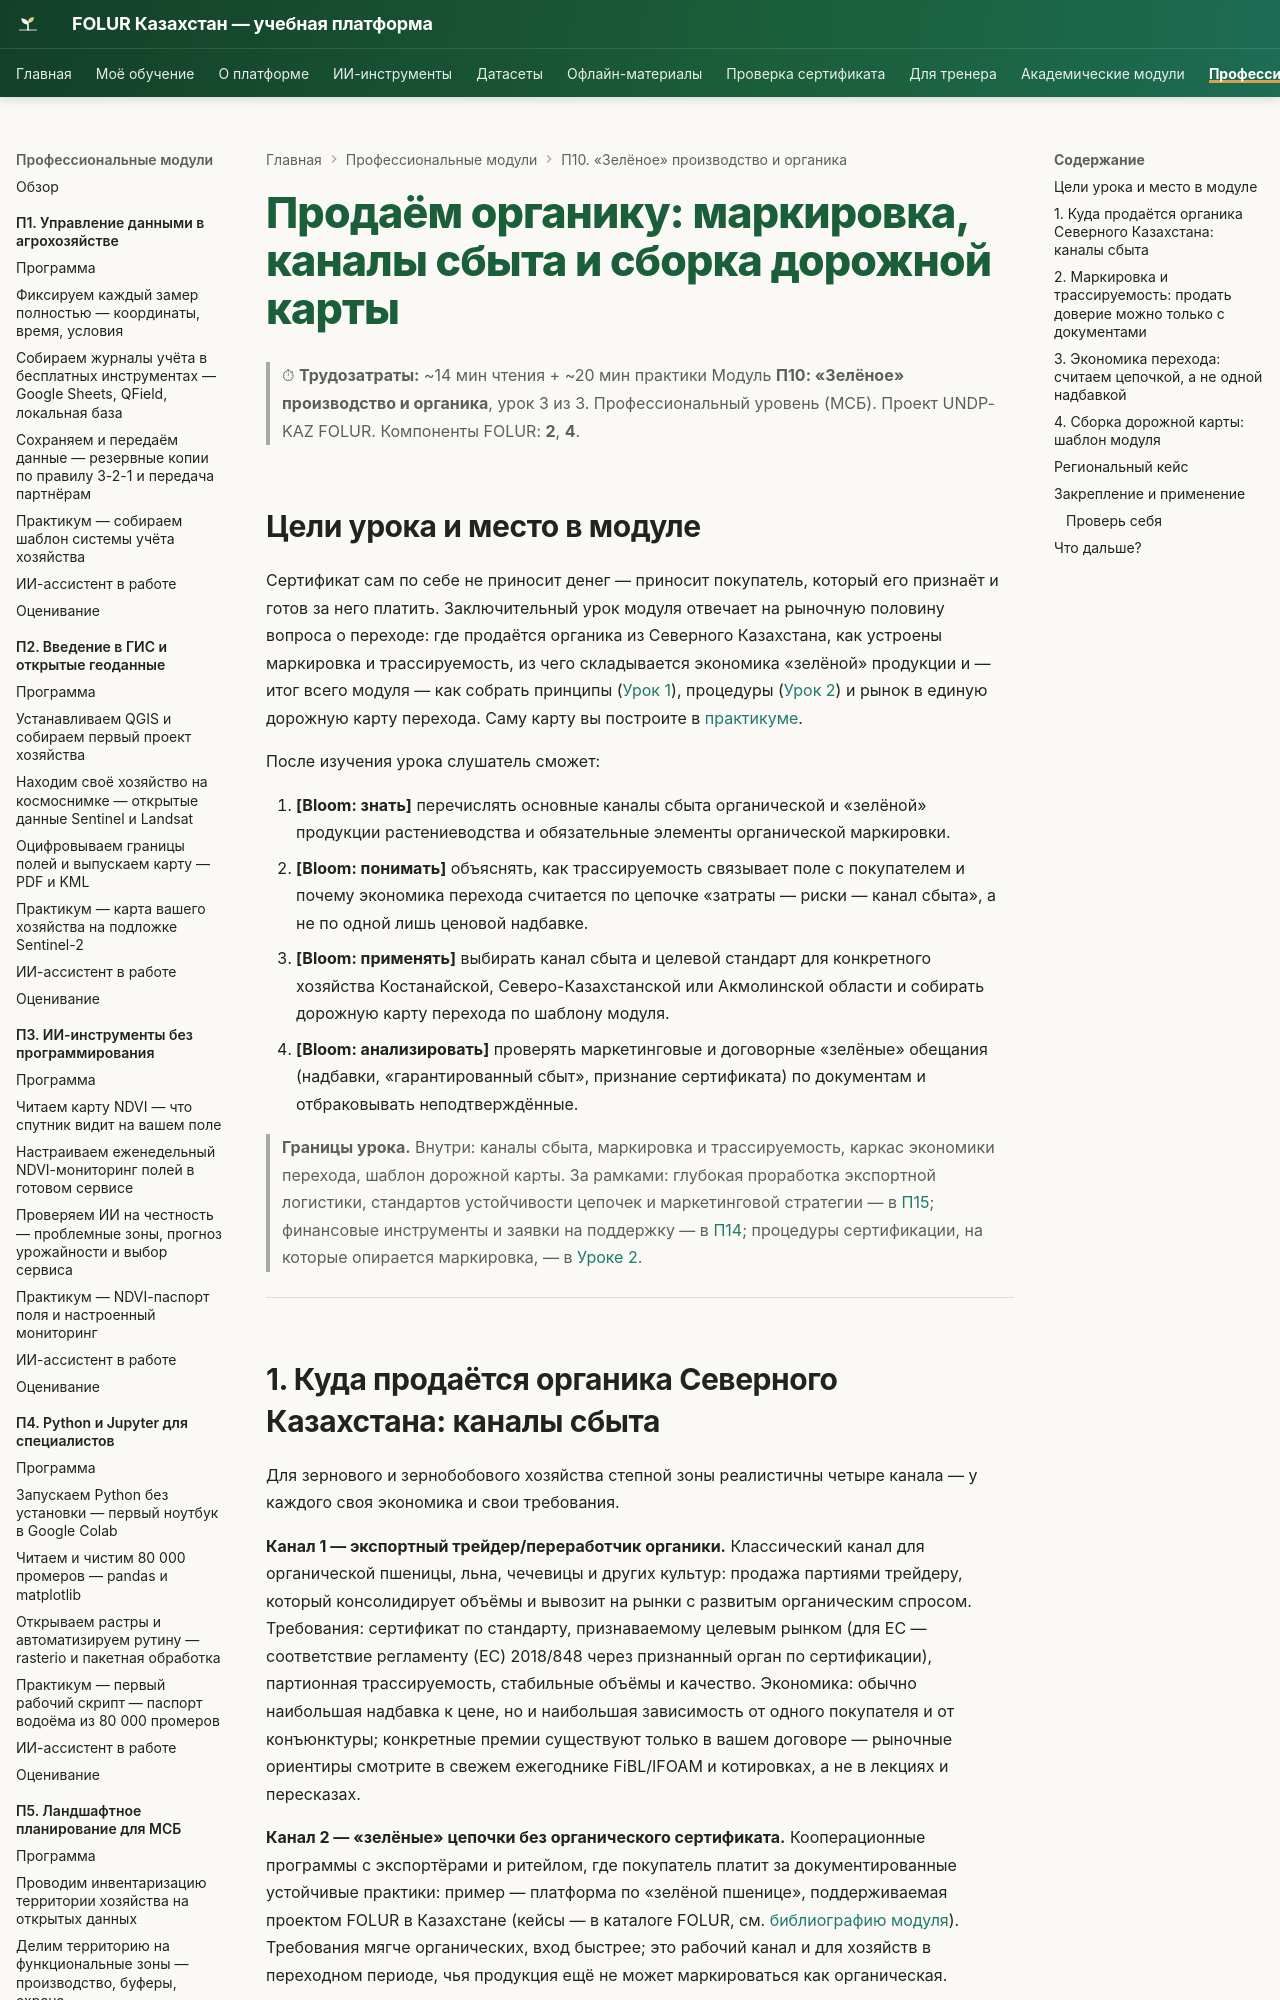

repository: vel5id/undp-kaz-folur · page: modules/p10/lectures/03-rynok-i-dorozhnaya-karta/index.html · generator: mkdocs

# Продаём органику: маркировка, каналы сбыта и сборка дорожной карты

> ⏱ **Трудозатраты:** ~14 мин чтения + ~20 мин практики
> Модуль **П10: «Зелёное» производство и органика**, урок 3 из 3.
> Профессиональный уровень (МСБ). Проект UNDP-KAZ FOLUR. Компоненты FOLUR: **2**, **4**.

## Цели урока и место в модуле

Сертификат сам по себе не приносит денег — приносит покупатель, который его признаёт и готов за него платить. Заключительный урок модуля отвечает на рыночную половину вопроса о переходе: где продаётся органика из Северного Казахстана, как устроены маркировка и трассируемость, из чего складывается экономика «зелёной» продукции и — итог всего модуля — как собрать принципы ([Урок 1](01-organika-bez-mifov.md)), процедуры ([Урок 2](02-put-sertifikacii.md)) и рынок в единую дорожную карту перехода. Саму карту вы построите в [практикуме](../practicum/01-dorozhnaya-karta-perekhoda.md).

После изучения урока слушатель сможет:

1. **[Bloom: знать]** перечислять основные каналы сбыта органической и «зелёной» продукции растениеводства и обязательные элементы органической маркировки.
2. **[Bloom: понимать]** объяснять, как трассируемость связывает поле с покупателем и почему экономика перехода считается по цепочке «затраты — риски — канал сбыта», а не по одной лишь ценовой надбавке.
3. **[Bloom: применять]** выбирать канал сбыта и целевой стандарт для конкретного хозяйства Костанайской, Северо-Казахстанской или Акмолинской области и собирать дорожную карту перехода по шаблону модуля.
4. **[Bloom: анализировать]** проверять маркетинговые и договорные «зелёные» обещания (надбавки, «гарантированный сбыт», признание сертификата) по документам и отбраковывать неподтверждённые.

> **Границы урока.** Внутри: каналы сбыта, маркировка и трассируемость, каркас экономики перехода, шаблон дорожной карты. За рамками: глубокая проработка экспортной логистики, стандартов устойчивости цепочек и маркетинговой стратегии — в [П15](../../p15/index.md); финансовые инструменты и заявки на поддержку — в [П14](../../p14/index.md); процедуры сертификации, на которые опирается маркировка, — в [Уроке 2](02-put-sertifikacii.md).

---
